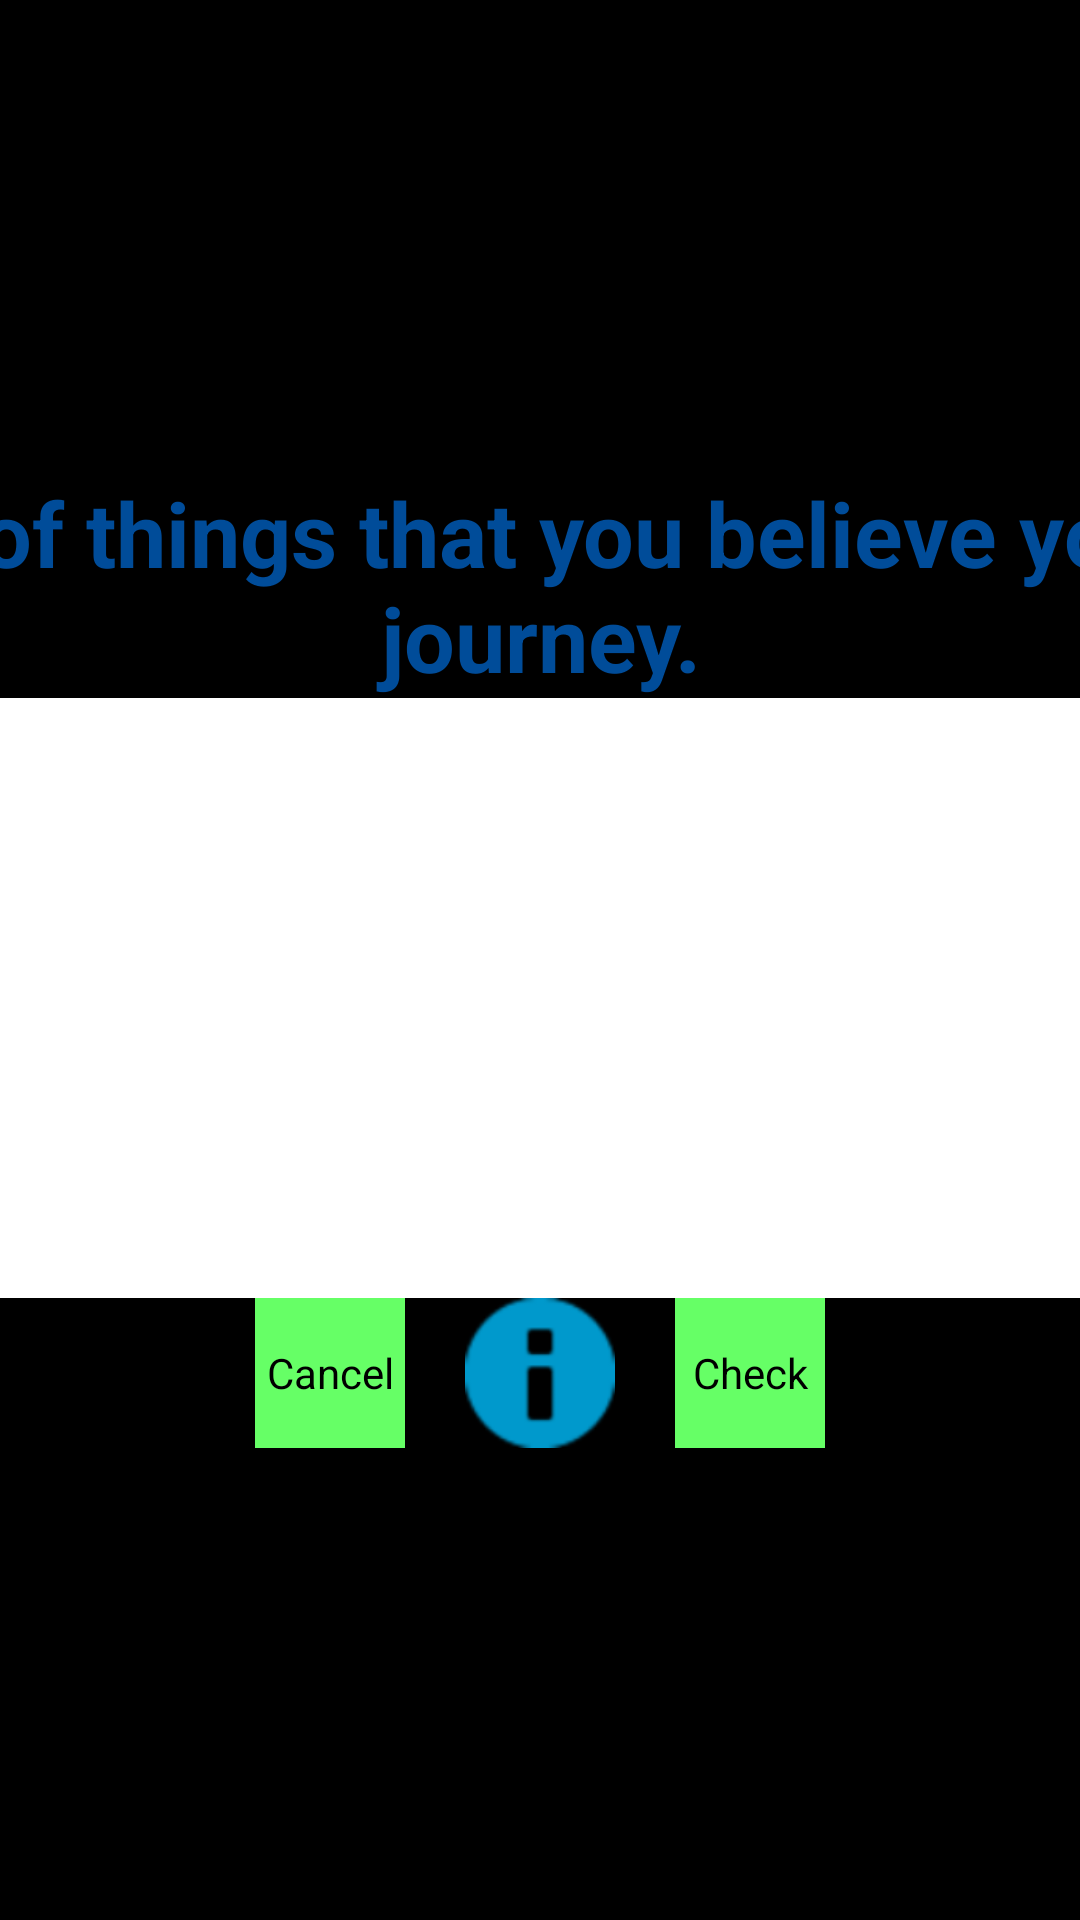

Reconstruct the res/layout file that produces this screen, plus the resources it refers to.
<!-- AndroidManifest.xml: application theme AppTheme -->
<!-- res/layout/list_exercise_layout.xml -->
<?xml version="1.0" encoding="utf-8"?>
<LinearLayout xmlns:android="http://schemas.android.com/apk/res/android"
    xmlns:tools="http://schemas.android.com/tools"
    android:layout_width="match_parent"
    android:layout_height="match_parent"
    android:background="@drawable/sharpened_pencil_next_to_sheet_paper"
    android:gravity="center"
    android:orientation="vertical"
    tools:context=".ExerciseActivity">
    

    <FrameLayout
        android:layout_width="700sp"
        android:layout_height="wrap_content"
        android:background="@drawable/gradient_green">

        <LinearLayout
            android:layout_width="fill_parent"
            android:layout_height="fill_parent"
            android:gravity="center"
            android:orientation="vertical">

            <TextView
                android:id="@+id/exercise_text"
                android:layout_width="wrap_content"
                android:layout_height="wrap_content"
                android:gravity="center"
                android:text="@string/lapland_exercise1_text"
                android:textColor="#ff004c99"
                android:textSize="30sp"
                android:textStyle="bold" />

            <EditText
                android:id="@+id/exercise_edit_text"
                android:layout_width="650sp"
                android:layout_height="200sp"
                android:background="@android:color/white"
                android:hint="@string/hint_text2"
                android:inputType="textCapSentences|textMultiLine" />

            <RelativeLayout
                android:layout_width="match_parent"
                android:layout_height="wrap_content"
                android:gravity="center">

                <Button
                    android:id="@+id/cancel_button"
                    android:layout_width="50sp"
                    android:layout_height="50sp"
                    android:layout_marginRight="10sp"
                    android:background="#ff66ff66"
                    android:text="@string/cancel_button_text" />

                <ImageButton
                    android:id="@+id/info_button"
                    android:layout_width="50sp"
                    android:layout_height="50sp"
                    android:layout_marginLeft="10sp"
                    android:layout_marginRight="10sp"
                    android:layout_toRightOf="@id/cancel_button"
                    android:background="@drawable/info_button_color_changed" />

                <Button
                    android:id="@+id/check_button"
                    android:layout_width="50sp"
                    android:layout_height="50sp"
                    android:layout_marginLeft="10sp"
                    android:layout_toRightOf="@id/info_button"
                    android:background="#ff66ff66"
                    android:text="@string/check_button_text" />

            </RelativeLayout>

        </LinearLayout>

    </FrameLayout>

</LinearLayout>
<!-- resources referenced by this layout -->
<resources>
  <!-- drawable info_button_color_changed (drawable) -->
  <?xml version="1.0" encoding="utf-8"?>
  <bitmap xmlns:android="http://schemas.android.com/apk/res/android"
      android:src="@android:drawable/ic_dialog_info"
      android:tint="@android:color/holo_blue_dark" />
  <string name="cancel_button_text">Cancel</string>
  <string name="check_button_text">Check</string>
  <string name="hint_text2">Write here</string>
  <string name="lapland_exercise1_text">Write a list of things that you believe you need in a journey.</string>
  <style name="AppTheme" parent="android:Theme.NoTitleBar.Fullscreen">
          
          
          
          <item name="android:windowSoftInputMode">stateHidden</item>
      </style>
</resources>
